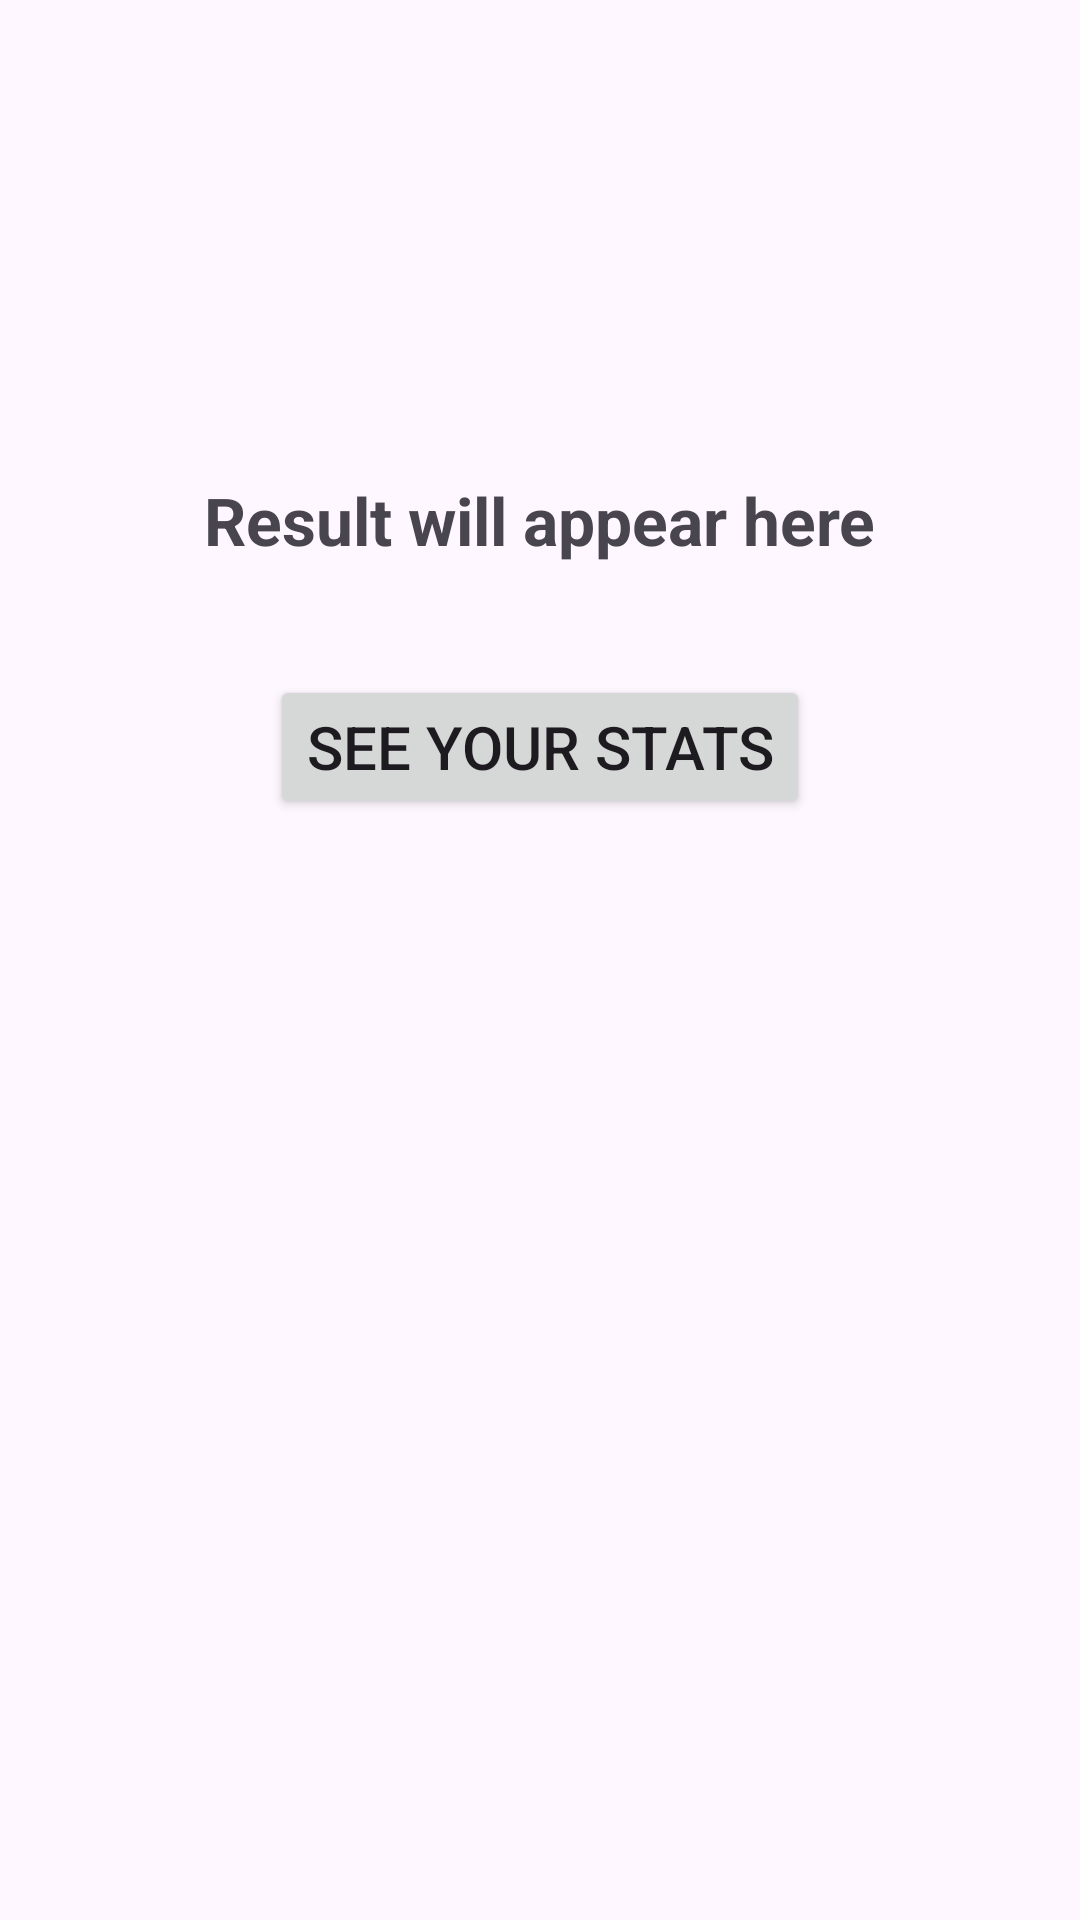

Produce the Android XML layout that renders to this screen, including the resource entries it uses.
<!-- AndroidManifest.xml: application theme Theme.MyDay4Project -->
<!-- res/layout/main_part_two.xml -->
<?xml version="1.0" encoding="utf-8"?>
<androidx.constraintlayout.widget.ConstraintLayout xmlns:android="http://schemas.android.com/apk/res/android"
    xmlns:app="http://schemas.android.com/apk/res-auto"
    xmlns:tools="http://schemas.android.com/tools"
    android:id="@+id/main2"
    android:layout_width="match_parent"
    android:layout_height="match_parent"
    tools:context=".controller.ResultHelper">

    <TextView
        android:id="@+id/textViewResult"
        android:layout_width="wrap_content"
        android:layout_height="wrap_content"
        android:layout_centerHorizontal="true"
        android:layout_gravity="center"
        android:text="Result will appear here"
        android:textSize="22sp"
        android:textStyle="bold"
        app:layout_constraintBottom_toBottomOf="parent"
        app:layout_constraintEnd_toEndOf="parent"
        app:layout_constraintStart_toStartOf="parent"
        app:layout_constraintTop_toTopOf="parent"
        app:layout_constraintVertical_bias="0.26"
        tools:ignore="MissingConstraints" />


    <Button
        android:id="@+id/buton3"
        android:layout_width="wrap_content"
        android:layout_height="wrap_content"
        android:text="@string/see_your_stats"
        android:textAlignment="center"
        android:textSize="20sp"
        app:layout_constraintBottom_toBottomOf="parent"
        app:layout_constraintEnd_toEndOf="parent"
        app:layout_constraintStart_toStartOf="parent"
        app:layout_constraintTop_toTopOf="parent"
        app:layout_constraintVertical_bias="0.38"
        tools:ignore="MissingConstraints" />

</androidx.constraintlayout.widget.ConstraintLayout>
<!-- resources referenced by this layout -->
<resources>
  <string name="see_your_stats">See your stats</string>
  <style name="Theme.MyDay4Project" parent="Base.Theme.MyDay4Project" />
  <style name="Base.Theme.MyDay4Project" parent="Theme.Material3.DayNight.NoActionBar">
          
          
      </style>
</resources>
